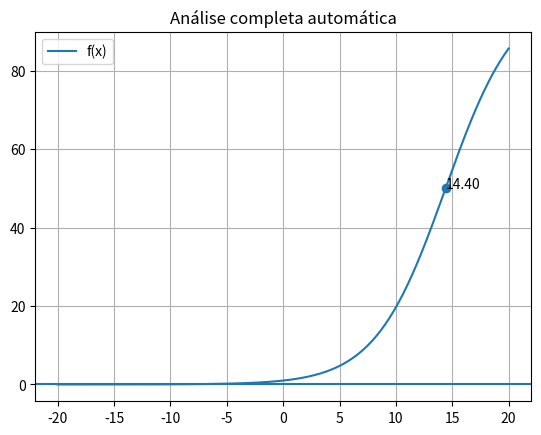

Python code for this plot:
import numpy as np
import math
import matplotlib.pyplot as plt

# =========================================
# 🔧 FUNÇÃO
# =========================================
def f(x):
    return  100 / ( 1 + 99 * math.exp(-0.319 * x))

# =========================================
# 🔧 DERIVADAS NUMÉRICAS (h FIXO)
# =========================================
def fl(x):
    h = 1e-2
    return (f(x - 2*h) - 8*f(x - h) + 8*f(x + h) - f(x + 2*h)) / (12*h)

def fll(x):
    h = 1e-2
    return (-f(x - 2*h) + 16*f(x - h) - 30*f(x) + 16*f(x + h) - f(x + 2*h)) / (12 * h**2)


# =========================================
# 🔧 MÉTODO DA SECANTE
# =========================================
def secante(func, x0, x1, eps1=1e-6, eps2=1e-6, max_iter=100):
    for _ in range(max_iter):
        f0 = func(x0)
        f1 = func(x1)

        if abs(f1 - f0) < 1e-12:
            return None

        x2 = x1 - f1 * (x1 - x0) / (f1 - f0)

        if abs(x2 - x1) < eps1 or abs(func(x2)) < eps2:
            return x2

        x0, x1 = x1, x2

    return None


# =========================================
# 🔧 BUSCA AUTOMÁTICA (MELHORADA)
# =========================================
def encontrar_intervalos(func, a, b, n=300):
    xs = np.linspace(a, b, n)
    intervalos = []

    for i in range(len(xs)-1):
        if func(xs[i]) * func(xs[i+1]) < 0:
            intervalos.append((xs[i], xs[i+1]))

    return intervalos


# =========================================
# 🔧 REMOVER DUPLICADOS
# =========================================
def remover_repetidos(lista, tol=1e-4):
    resultado = []
    for x in lista:
        if not any(abs(x - y) < tol for y in resultado):
            resultado.append(x)
    return resultado


# =========================================
# 🔧 CLASSIFICAÇÃO
# =========================================
def classificar_critico(x):
    f2 = fll(x)
    if f2 > 0:
        return "MÍNIMO"
    elif f2 < 0:
        return "MÁXIMO"
    else:
        return "INDEFINIDO"


def eh_inflexao(x):
    eps = 1e-4
    return fll(x - eps) * fll(x + eps) < 0


# =========================================
# 🚀 EXECUÇÃO TOTAL AUTOMÁTICA
# =========================================
print("\n=== RESULTADOS ===")

# 🔹 RAÍZES
intervalos_raizes = encontrar_intervalos(f, -20, 20)
raizes = []

for x0, x1 in intervalos_raizes:
    r = secante(f, x0, x1)
    if r is not None and abs(f(r)) < 1e-4:
        raizes.append(r)

raizes = remover_repetidos(raizes)

print("\nRaízes:")
for r in raizes:
    print(f"x = {r:.6f}")


# 🔹 PONTOS CRÍTICOS
intervalos_criticos = encontrar_intervalos(fl, -20, 20)
criticos = []

for x0, x1 in intervalos_criticos:
    c = secante(fl, x0, x1)
    if c is not None and abs(fl(c)) < 1e-4:
        criticos.append(c)

criticos = remover_repetidos(criticos)

print("\nPontos críticos:")
for c in criticos:
    tipo = classificar_critico(c)
    print(f"{tipo} em x = {c:.6f} | f(x) = {f(c):.6f}")


# 🔹 INFLEXÃO
intervalos_inflexao = encontrar_intervalos(fll, -20, 20)
inflexoes = []

for x0, x1 in intervalos_inflexao:
    inf = secante(fll, x0, x1)
    if inf is not None and abs(fll(inf)) < 1e-4 and eh_inflexao(inf):
        inflexoes.append(inf)

inflexoes = remover_repetidos(inflexoes)

print("\nPontos de inflexão:")
if inflexoes:
    for i in inflexoes:
        print(f"x = {i:.6f} | f(x) = {f(i):.6f}")
else:
    print("Nenhum encontrado")


# =========================================
# 📊 GRÁFICO
# =========================================
x = np.linspace(-20, 20, 500)
y = [f(i) for i in x]

plt.figure()
plt.plot(x, y, label="f(x)")

for r in raizes:
    plt.scatter(r, f(r))
    plt.text(r, f(r), f"{r:.2f}")

for c in criticos:
    plt.scatter(c, f(c))
    plt.text(c, f(c), f"{c:.2f}")

for i in inflexoes:
    plt.scatter(i, f(i))
    plt.text(i, f(i), f"{i:.2f}")

plt.axhline(0)
plt.grid()
plt.legend()
plt.title("Análise completa automática")
plt.show()
